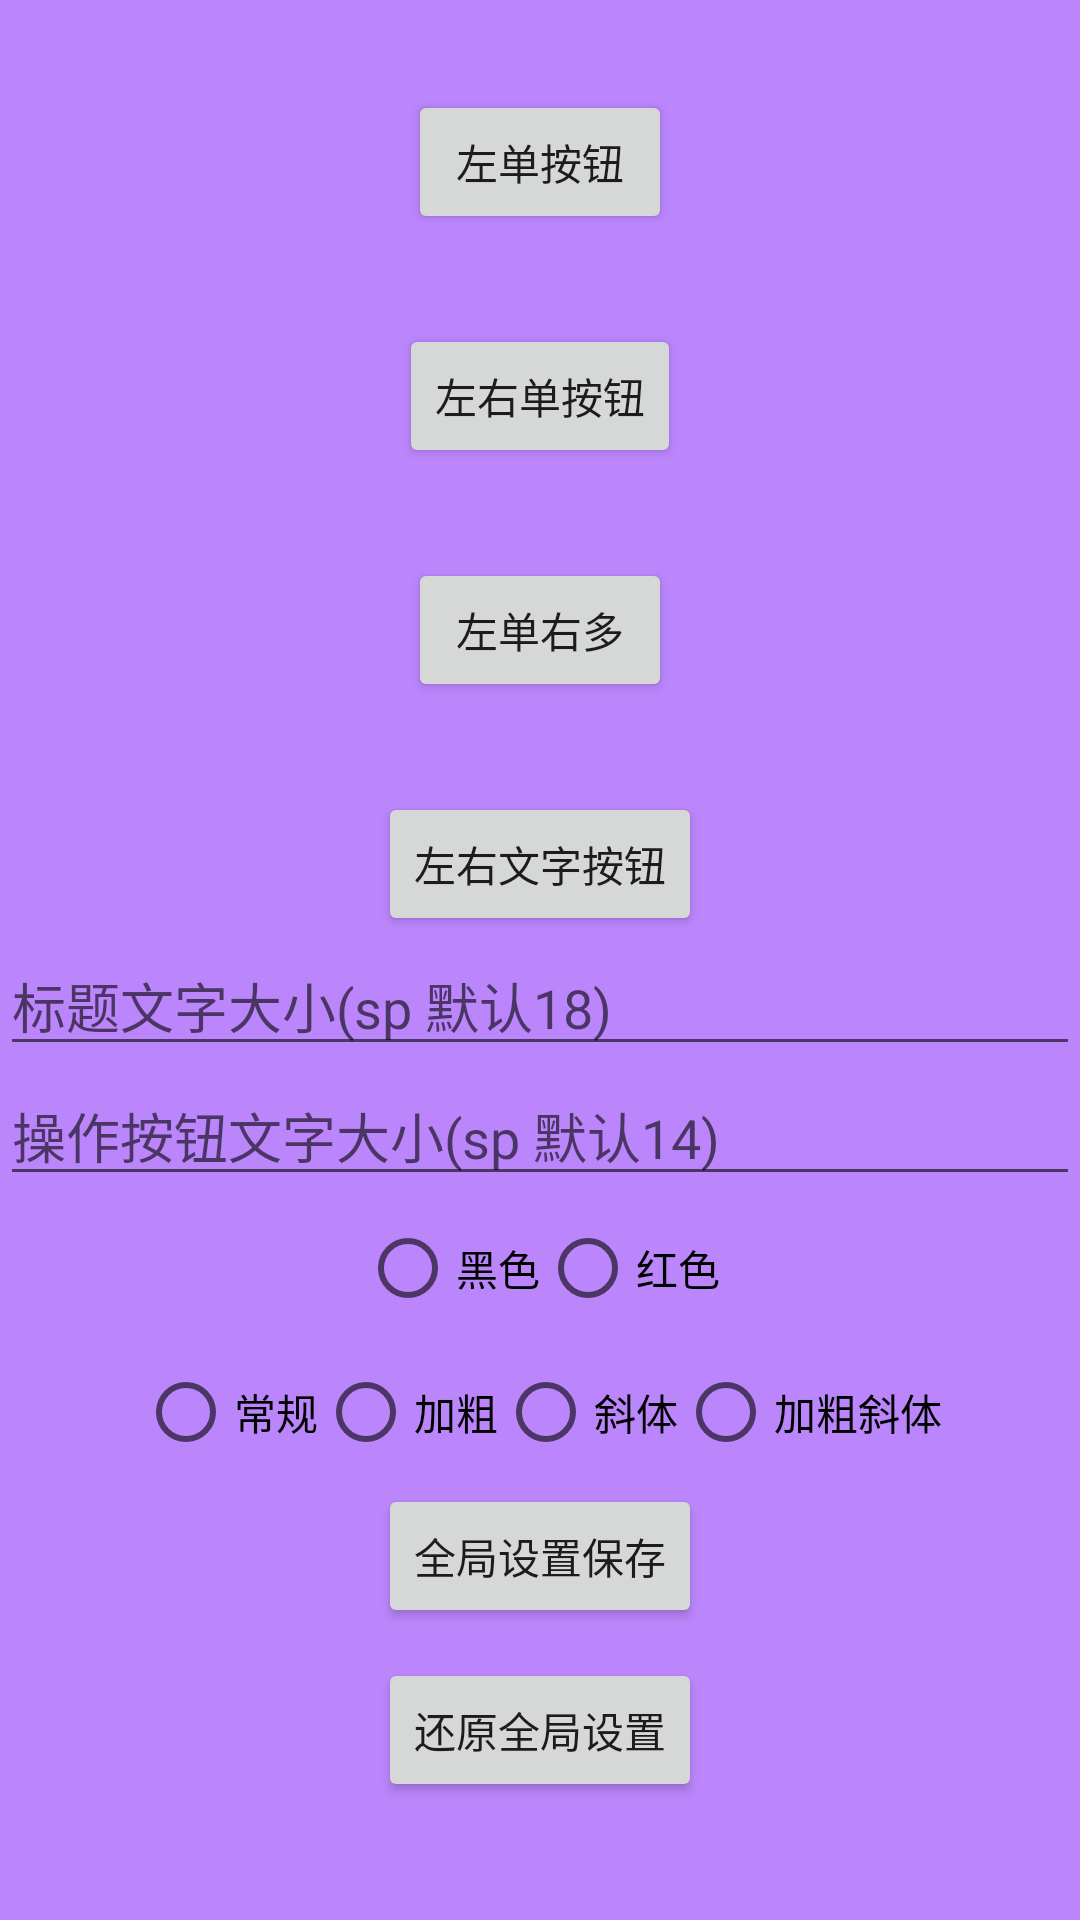

Layout XML and referenced resources for this Android screen:
<!-- AndroidManifest.xml: application theme Theme.TitleLayout -->
<!-- res/layout/activity_main.xml -->
<?xml version="1.0" encoding="utf-8"?>
<androidx.constraintlayout.widget.ConstraintLayout xmlns:android="http://schemas.android.com/apk/res/android"
    xmlns:app="http://schemas.android.com/apk/res-auto"
    xmlns:tools="http://schemas.android.com/tools"
    android:layout_width="match_parent"
    android:layout_height="match_parent"
    tools:context=".MainActivity">


    <Button
        android:id="@+id/bt_single_left"
        android:layout_width="wrap_content"
        android:layout_height="wrap_content"
        android:layout_marginTop="30dp"
        android:text="左单按钮"
        app:layout_constraintEnd_toEndOf="parent"
        app:layout_constraintStart_toStartOf="parent"
        app:layout_constraintTop_toTopOf="parent" />

    <Button
        android:id="@+id/bt_single_left_right"
        android:layout_width="wrap_content"
        android:layout_height="wrap_content"
        android:layout_marginTop="30dp"
        android:text="左右单按钮"
        app:layout_constraintEnd_toEndOf="parent"
        app:layout_constraintStart_toStartOf="parent"
        app:layout_constraintTop_toBottomOf="@+id/bt_single_left" />

    <Button
        android:id="@+id/bt_multiple_right"
        android:layout_width="wrap_content"
        android:layout_height="wrap_content"
        android:layout_marginTop="30dp"
        android:text="左单右多"
        app:layout_constraintEnd_toEndOf="parent"
        app:layout_constraintStart_toStartOf="parent"
        app:layout_constraintTop_toBottomOf="@+id/bt_single_left_right" />

    <Button
        android:id="@+id/bt_left_right_text"
        android:layout_width="wrap_content"
        android:layout_height="wrap_content"
        android:layout_marginTop="30dp"
        android:text="左右文字按钮"
        app:layout_constraintEnd_toEndOf="parent"
        app:layout_constraintStart_toStartOf="parent"
        app:layout_constraintTop_toBottomOf="@+id/bt_multiple_right" />

    <EditText
        android:id="@+id/et_title_size"
        android:layout_width="0dp"
        android:layout_height="wrap_content"
        android:hint="标题文字大小(sp 默认18)"
        android:inputType="phone"
        app:layout_constraintEnd_toEndOf="parent"
        app:layout_constraintStart_toStartOf="parent"
        app:layout_constraintTop_toBottomOf="@+id/bt_left_right_text" />

    <EditText
        android:id="@+id/et_operation_size"
        android:layout_width="0dp"
        android:layout_height="wrap_content"
        android:hint="操作按钮文字大小(sp 默认14)"
        android:inputType="phone"
        app:layout_constraintEnd_toEndOf="parent"
        app:layout_constraintStart_toStartOf="parent"
        app:layout_constraintTop_toBottomOf="@+id/et_title_size" />

    <RadioGroup
        android:id="@+id/rg_color"
        android:layout_width="wrap_content"
        android:layout_height="wrap_content"
        android:orientation="horizontal"
        app:layout_constraintEnd_toEndOf="parent"
        app:layout_constraintStart_toStartOf="parent"
        app:layout_constraintTop_toBottomOf="@+id/et_operation_size">

        <RadioButton
            android:id="@+id/rb_black"
            android:layout_width="wrap_content"
            android:layout_height="wrap_content"
            android:text="黑色" />

        <RadioButton
            android:id="@+id/rb_red"
            android:layout_width="wrap_content"
            android:layout_height="wrap_content"
            android:text="红色" />

    </RadioGroup>

    <RadioGroup
        android:id="@+id/rg_style"
        android:layout_width="wrap_content"
        android:layout_height="wrap_content"
        android:orientation="horizontal"
        app:layout_constraintEnd_toEndOf="parent"
        app:layout_constraintStart_toStartOf="parent"
        app:layout_constraintTop_toBottomOf="@+id/rg_color">

        <RadioButton
            android:id="@+id/rb_normal"
            android:layout_width="wrap_content"
            android:layout_height="wrap_content"
            android:text="常规" />

        <RadioButton
            android:id="@+id/rb_bold"
            android:layout_width="wrap_content"
            android:layout_height="wrap_content"
            android:text="加粗" />

        <RadioButton
            android:id="@+id/rb_italic"
            android:layout_width="wrap_content"
            android:layout_height="wrap_content"
            android:text="斜体" />

        <RadioButton
            android:id="@+id/rb_bold_italic"
            android:layout_width="wrap_content"
            android:layout_height="wrap_content"
            android:text="加粗斜体" />

    </RadioGroup>

    <Button
        android:id="@+id/bt_config_save"
        android:layout_width="wrap_content"
        android:layout_height="wrap_content"
        android:text="全局设置保存"
        app:layout_constraintEnd_toEndOf="parent"
        app:layout_constraintStart_toStartOf="parent"
        app:layout_constraintTop_toBottomOf="@+id/rg_style" />

    <Button
        android:id="@+id/bt_config_reduction"
        android:layout_width="wrap_content"
        android:layout_height="wrap_content"
        android:layout_marginTop="10dp"
        android:text="还原全局设置"
        app:layout_constraintEnd_toEndOf="parent"
        app:layout_constraintStart_toStartOf="parent"
        app:layout_constraintTop_toBottomOf="@+id/bt_config_save" />
</androidx.constraintlayout.widget.ConstraintLayout>
<!-- resources referenced by this layout -->
<resources>
  <style name="Theme.TitleLayout" parent="Theme.MaterialComponents.DayNight.NoActionBar">
          
          <item name="colorPrimary">@color/purple_200</item>
          <item name="colorPrimaryVariant">@color/purple_700</item>
          <item name="colorOnPrimary">@color/black</item>
          
          <item name="colorSecondary">@color/teal_200</item>
          <item name="colorSecondaryVariant">@color/teal_200</item>
          <item name="colorOnSecondary">@color/black</item>
          
          <item name="android:statusBarColor" tools:targetApi="l">?attr/colorPrimaryVariant</item>
          
          <item name="android:colorBackground">?attr/colorPrimary</item>
      </style>
  <!-- not gathered from this repository: default colours our renderer supplied (Android Studio template values) -->
  <color name="purple_200">#FFBB86FC</color>
  <color name="purple_700">#FF3700B3</color>
  <color name="teal_200">#FF03DAC5</color>
  <color name="black">#FF000000</color>
</resources>
